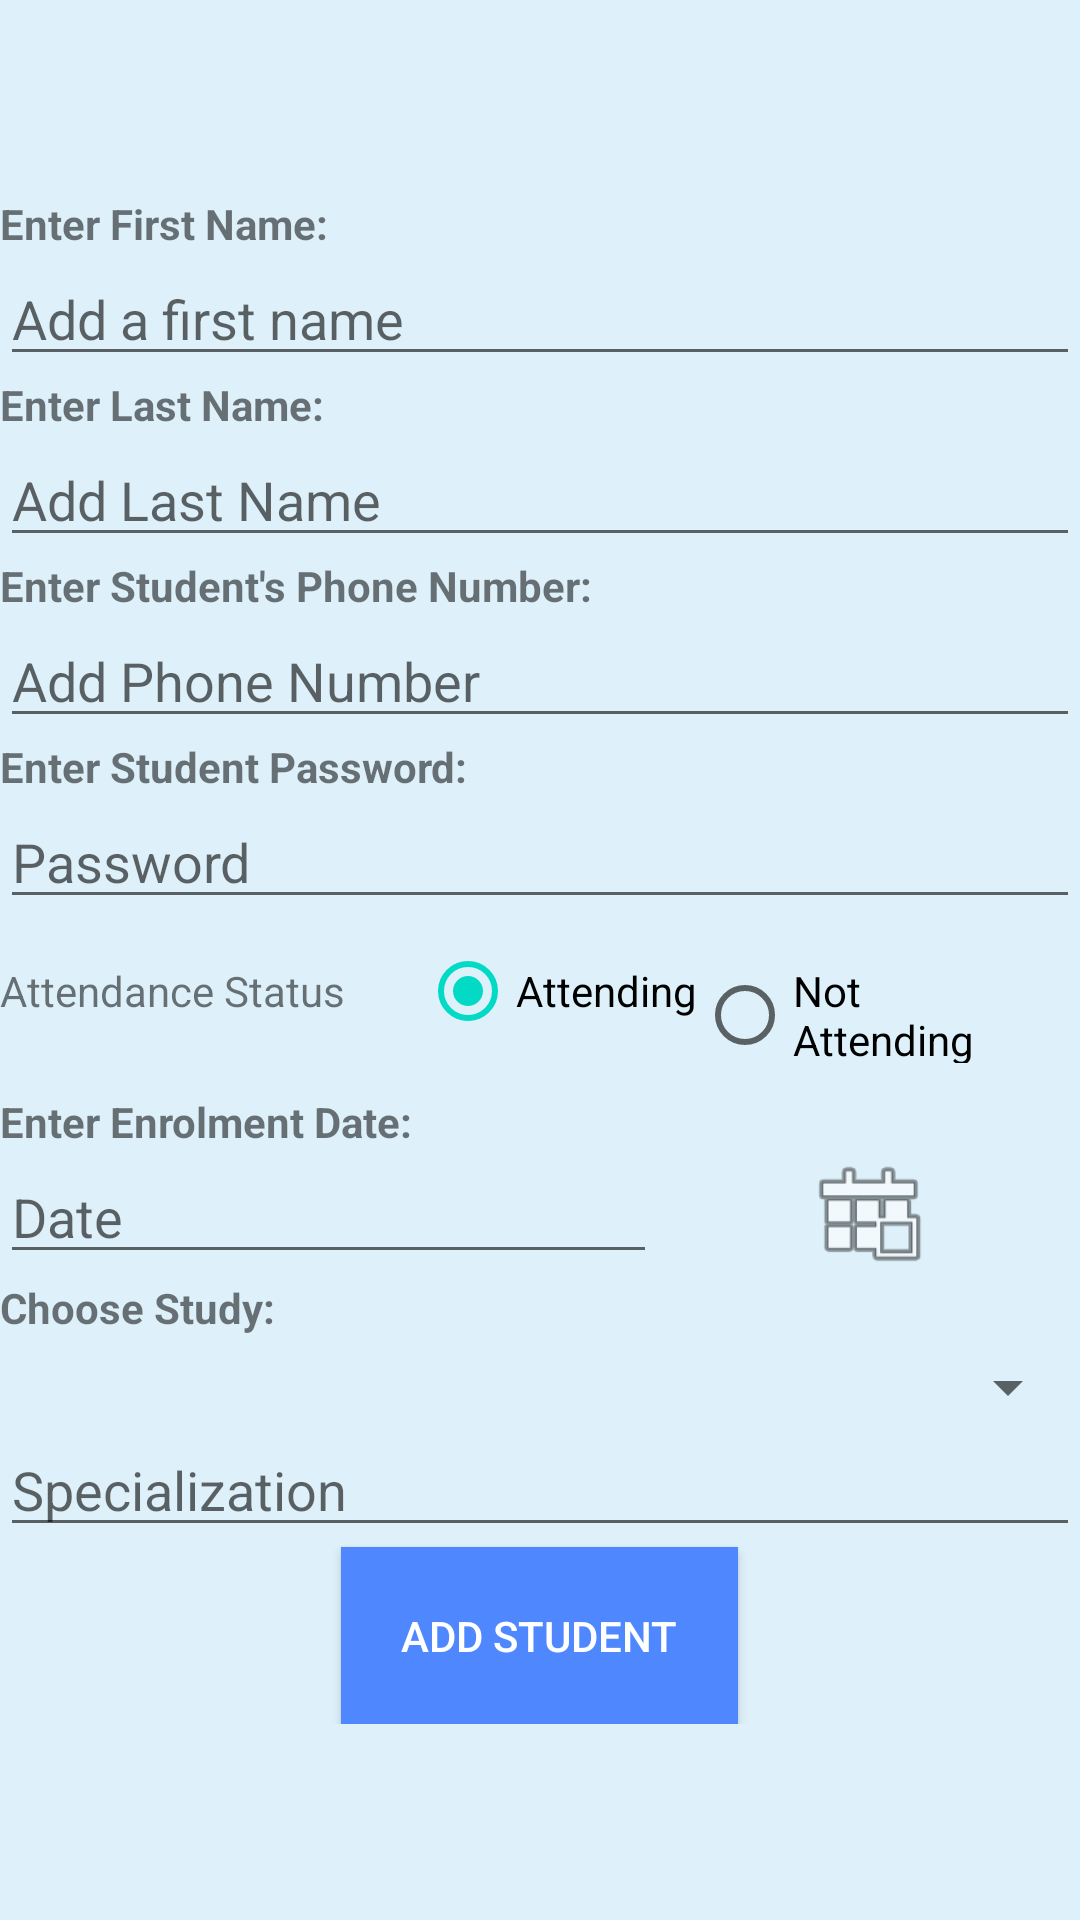

Layout XML and referenced resources for this Android screen:
<!-- AndroidManifest.xml: application theme Theme.StudentManagerApp -->
<!-- res/layout/activity_teacher_add_update_student.xml -->
<?xml version="1.0" encoding="utf-8"?>
<LinearLayout
        xmlns:android="http://schemas.android.com/apk/res/android"
        xmlns:app="http://schemas.android.com/apk/res-auto"
        xmlns:tools="http://schemas.android.com/tools"
        android:layout_width="match_parent"
        android:layout_height="match_parent"
        tools:context=".TeacherAddUpdateStudent"
        android:orientation="vertical"
        android:background="#def1fa">

    <ScrollView android:id="@+id/ScrollView01"
                android:layout_width="match_parent"
                android:layout_height="match_parent">

        <LinearLayout
                android:layout_width="match_parent"
                android:layout_height="match_parent"
                android:orientation = "vertical"
                android:layout_gravity="center">

            <TextView
                    android:text="Enter First Name: "
                    android:layout_width="match_parent"
                    android:layout_height="wrap_content"
                    android:layout_gravity="center"
                    android:fontFamily="sans-serif"
                    android:textStyle="bold"/>

            <EditText
                    android:id="@+id/edit_text_first_name"
                    android:layout_width="match_parent"
                    android:layout_height="wrap_content"
                    android:hint="Add a first name"
                    android:maxLines="1"
                    android:singleLine="true"/>

            <TextView
                    android:text="Enter Last Name: "
                    android:layout_width="match_parent"
                    android:layout_height="wrap_content"
                    android:layout_gravity="center"
                    android:fontFamily="sans-serif"
                    android:textStyle="bold" />

            <EditText
                    android:id="@+id/edit_text_last_name"
                    android:layout_width="match_parent"
                    android:layout_height="wrap_content"
                    android:hint="Add Last Name"
                    android:maxLines="1"
                    android:singleLine="true"/>

            <TextView
                    android:text="Enter Student's Phone Number: "
                    android:layout_width="match_parent"
                    android:layout_height="wrap_content"
                    android:layout_gravity="center"
                    android:fontFamily="sans-serif"
                    android:textStyle="bold" />

            <EditText
                    android:id="@+id/edit_text_phone_number"
                    android:layout_width="match_parent"
                    android:layout_height="wrap_content"
                    android:inputType="number"
                    android:hint="Add Phone Number"
                    android:maxLines="1"
                    android:singleLine="true"/>

            <TextView
                    android:text="Enter Student Password: "
                    android:layout_width="match_parent"
                    android:layout_height="wrap_content"
                    android:layout_gravity="center"
                    android:fontFamily="sans-serif"
                    android:textStyle="bold" />

            <EditText
                    android:id="@+id/edit_text_student_password"
                    android:layout_width="match_parent"
                    android:layout_height="wrap_content"
                    android:hint="Password"
                    android:maxLines="1"
                    android:singleLine="true"/>

            <LinearLayout
                    android:layout_width="match_parent"
                    android:layout_height="wrap_content"
                    android:gravity="center_vertical"
                    android:orientation="horizontal">

                <TextView
                        android:id="@+id/text_view_is_currently_studying"
                        android:layout_width="wrap_content"
                        android:layout_height="wrap_content"
                        android:text="Attendance Status"
                        android:fontFamily="sans-serif"
                        android:paddingRight="25dp" />

                <RadioGroup
                        android:id="@+id/radio_attending"
                        android:layout_width="wrap_content"
                        android:layout_height="wrap_content"
                        android:orientation="horizontal"
                        android:paddingRight="25dp">

                    <RadioButton
                            android:id="@+id/radio_true"
                            android:layout_width="wrap_content"
                            android:layout_height="wrap_content"
                            android:text="Attending"
                            android:checked="true"/>

                    <RadioButton
                            android:id="@+id/radio_false"
                            android:layout_width="match_parent"
                            android:layout_height="wrap_content"
                            android:text="Not Attending" />

                </RadioGroup>

            </LinearLayout>

            <TextView
                    android:text="Enter Enrolment Date: "
                    android:layout_width="match_parent"
                    android:layout_height="wrap_content"
                    android:layout_gravity="center"
                    android:layout_marginTop="10dp"
                    android:fontFamily="sans-serif"
                    android:textStyle="bold" />

            <LinearLayout
                    android:orientation="horizontal"
                    android:layout_width="match_parent"
                    android:layout_height="wrap_content"
                    android:paddingBottom="5px">

                <EditText
                        android:id="@+id/edit_text_enrolment_date"
                        android:hint="Date"
                        android:layout_width="wrap_content"
                        android:layout_weight="8"
                        android:layout_height="wrap_content"
                        android:focusable="false"
                        android:gravity="left" />
                <ImageView
                        android:id="@+id/image_view_date"
                        android:src="@android:drawable/ic_menu_today"
                        android:layout_weight="5"
                        android:layout_width="wrap_content"
                        android:layout_height="match_parent" />
            </LinearLayout>

            <TextView
                    android:text="Choose Study: "
                    android:layout_width="match_parent"
                    android:layout_height="wrap_content"
                    android:layout_gravity="center"
                    android:fontFamily="sans-serif"
                    android:textStyle="bold"/>

            <Spinner
                    android:id="@+id/spinner_studies"
                    android:layout_width="match_parent"
                    android:layout_height="wrap_content"
                    android:layout_alignParentLeft="true"
                    android:layout_alignParentStart="true"
                    android:layout_alignParentTop="true"
                    android:drawSelectorOnTop="true"
                    android:layout_marginTop="5dp"/>

            <EditText
                    android:id="@+id/edit_text_study"
                    android:layout_width="match_parent"
                    android:layout_height="wrap_content"
                    android:hint="Specialization"
                    android:focusable="false"
                    android:maxLines="1"
                    android:singleLine="true"/>

            <Button
                    android:id="@+id/button_add_update_student"
                    android:layout_width="wrap_content"
                    android:layout_height="wrap_content"
                    android:text="Add Student"
                    android:padding="20dp"
                    android:layout_gravity="center"
                    android:textColor="#ffffff"
                    android:background="#4f87ff"/>

        </LinearLayout>

    </ScrollView>

</LinearLayout>
<!-- resources referenced by this layout -->
<resources>
  <style name="Theme.StudentManagerApp" parent="Theme.MaterialComponents.DayNight.DarkActionBar">
          
          <item name="colorPrimary">@color/purple_500</item>
          <item name="colorPrimaryVariant">@color/purple_700</item>
          <item name="colorOnPrimary">@color/white</item>
          
          <item name="colorSecondary">@color/teal_200</item>
          <item name="colorSecondaryVariant">@color/teal_700</item>
          <item name="colorOnSecondary">@color/black</item>
          
          <item name="android:statusBarColor">?attr/colorPrimaryVariant</item>
          
      </style>
  <color name="purple_500">#FF6200EE</color>
  <color name="purple_700">#FF3700B3</color>
  <color name="white">#FFFFFFFF</color>
  <color name="teal_200">#FF03DAC5</color>
  <color name="teal_700">#FF018786</color>
  <color name="black">#FF000000</color>
</resources>
